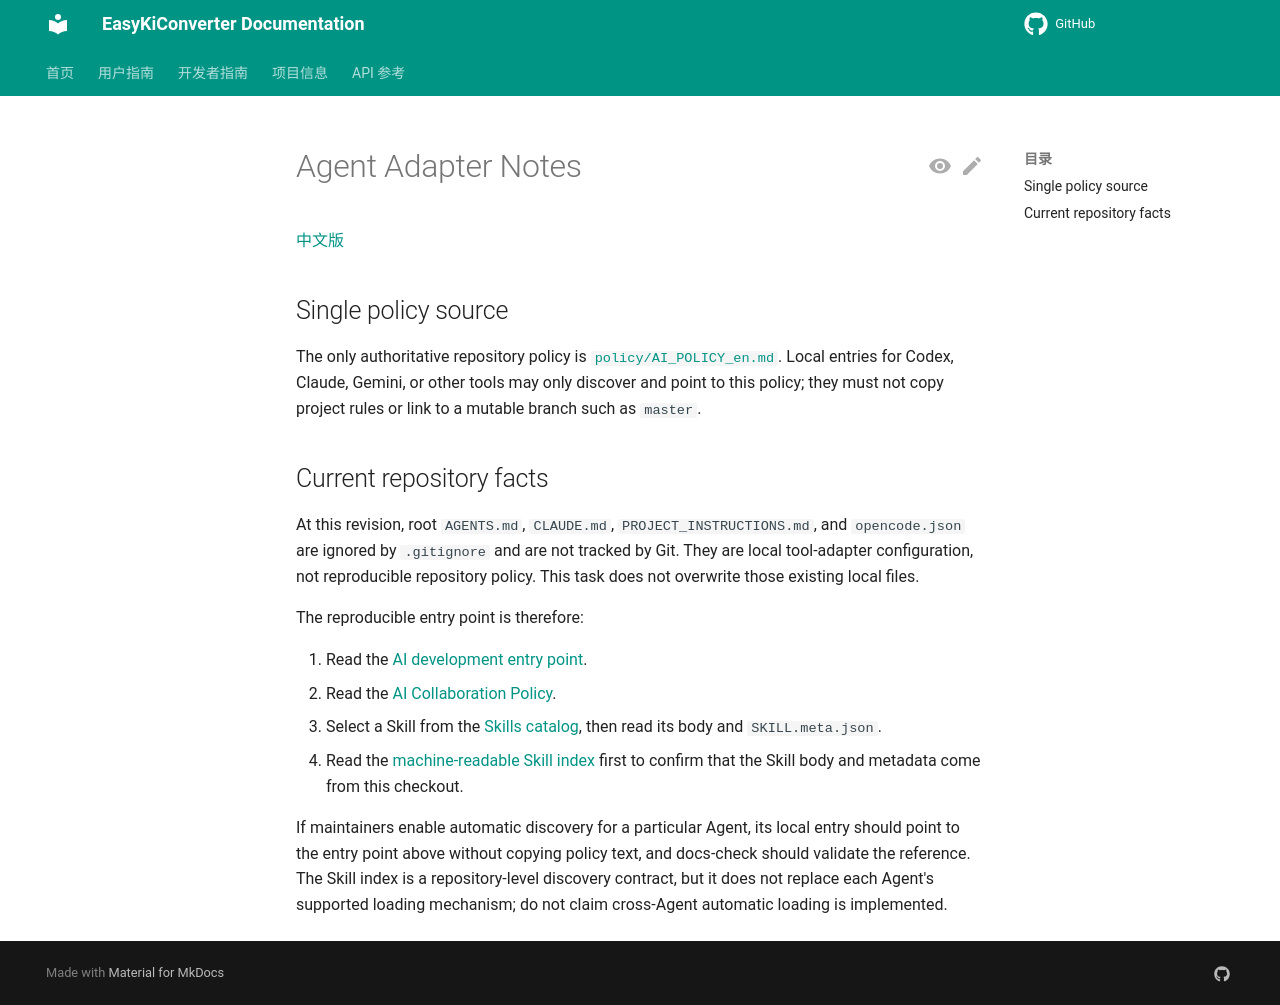

repository: EasyKiconverter/EasyKiConverter · page: developer/ai-development/ADAPTERS_en/index.html · generator: mkdocs

# Agent Adapter Notes

[中文版](ADAPTERS.md)

## Single policy source

The only authoritative repository policy is [`policy/AI_POLICY_en.md`](policy/AI_POLICY_en.md). Local entries for Codex, Claude, Gemini, or other tools may only discover and point to this policy; they must not copy project rules or link to a mutable branch such as `master`.

## Current repository facts

At this revision, root `AGENTS.md`, `CLAUDE.md`, `PROJECT_INSTRUCTIONS.md`, and `opencode.json` are ignored by `.gitignore` and are not tracked by Git. They are local tool-adapter configuration, not reproducible repository policy. This task does not overwrite those existing local files.

The reproducible entry point is therefore:

1. Read the [AI development entry point](README_en.md).
2. Read the [AI Collaboration Policy](policy/AI_POLICY_en.md).
3. Select a Skill from the [Skills catalog](SKILLS_CATALOG_en.md), then read its body and `SKILL.meta.json`.
4. Read the [machine-readable Skill index](skill-index.json) first to confirm that the Skill body and metadata come from this checkout.

If maintainers enable automatic discovery for a particular Agent, its local entry should point to the entry point above without copying policy text, and docs-check should validate the reference. The Skill index is a repository-level discovery contract, but it does not replace each Agent's supported loading mechanism; do not claim cross-Agent automatic loading is implemented.
